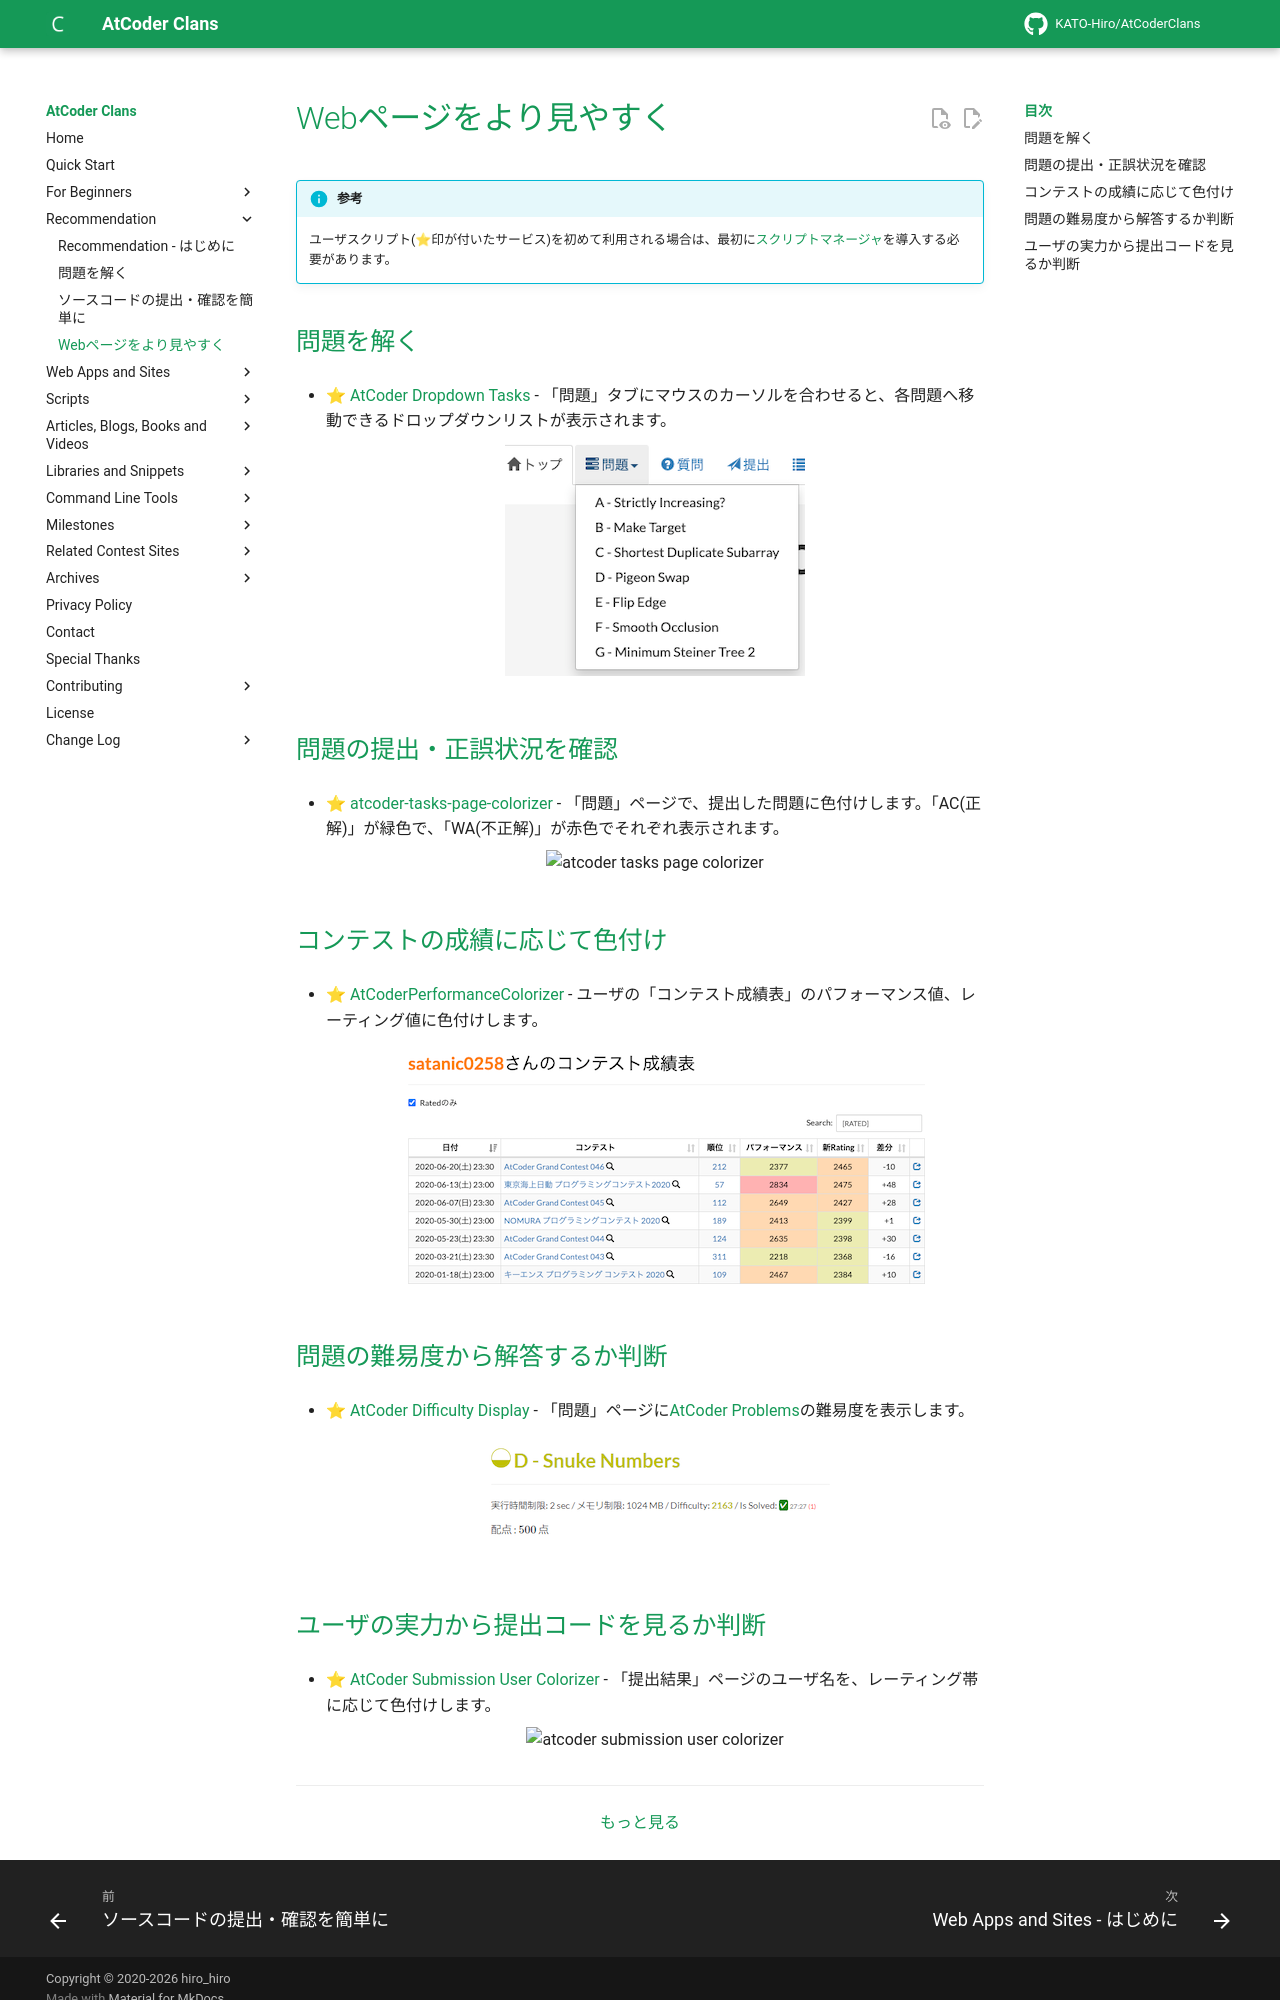

repository: KATO-Hiro/AtCoderClans · page: recommendation/improve_ui/index.html · generator: mkdocs

---
title: Webページをより見やすく
---

!!! info "参考"

    ユーザスクリプト(⭐印が付いたサービス)を初めて利用される場合は、最初に[スクリプトマネージャ](https://greasyfork.org/ja)を導入する必要があります。

## 問題を解く

- [⭐ AtCoder Dropdown Tasks](https://greasyfork.org/ja/scripts/529085-atcoder-dropdown-tasks) - 「問題」タブにマウスのカーソルを合わせると、各問題へ移動できるドロップダウンリストが表示されます。

    <div align="center">
      <img loading="lazy" src="../../images/userscript/atcoder_dropdown_tasks.png" alt="atcoder dropdown tasks">
    </div>

## 問題の提出・正誤状況を確認

- [⭐ atcoder-tasks-page-colorizer](https://greasyfork.org/ja/scripts/380404-atcoder-tasks-page-colorizer) - 「問題」ページで、提出した問題に色付けします。「AC(正解)」が緑色で、「WA(不正解)」が赤色でそれぞれ表示されます。

    <div align="center">
      <img loading = "lazy" src="../../images/userscript/atcoder_tasks_page_colorizer.jpg" alt="atcoder tasks page colorizer">
    </div>

## コンテストの成績に応じて色付け

- [⭐ AtCoderPerformanceColorizer](https://greasyfork.org/ja/scripts/371693-atcoderperformancecolorizer) - ユーザの「コンテスト成績表」のパフォーマンス値、レーティング値に色付けします。

    <div align="center">
      <img loading = "lazy" src="../../images/userscript/atcoder_performance_colorizer.png" alt="atcoder performance colorizer">
    </div>

## 問題の難易度から解答するか判断

- [⭐ AtCoder Difficulty Display](https://greasyfork.org/ja/scripts/397185-atcoder-difficulty-display) - 「問題」ページに[AtCoder Problems](https://kenkoooo.com/atcoder/)の難易度を表示します。

    <div align="center">
      <img loading = "lazy" src="../../images/userscript/atcoder_difficulty_display.png" alt="atcoder difficulty display">
    </div>
